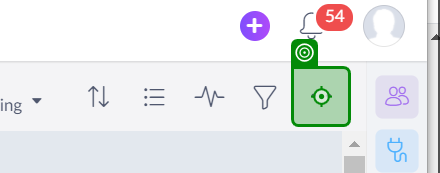
Task: Automation to produce Zoho board for P3 management
Workflow: RevatureConnect_NavigateTo_AddMembersOption

Step 1: click on the list item in window '(54) Revature' (msedge.exe)

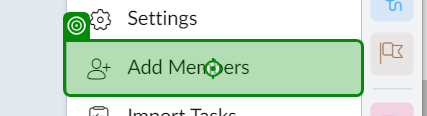
Step 2: click on the list item in window '(54) Revature' (msedge.exe)
